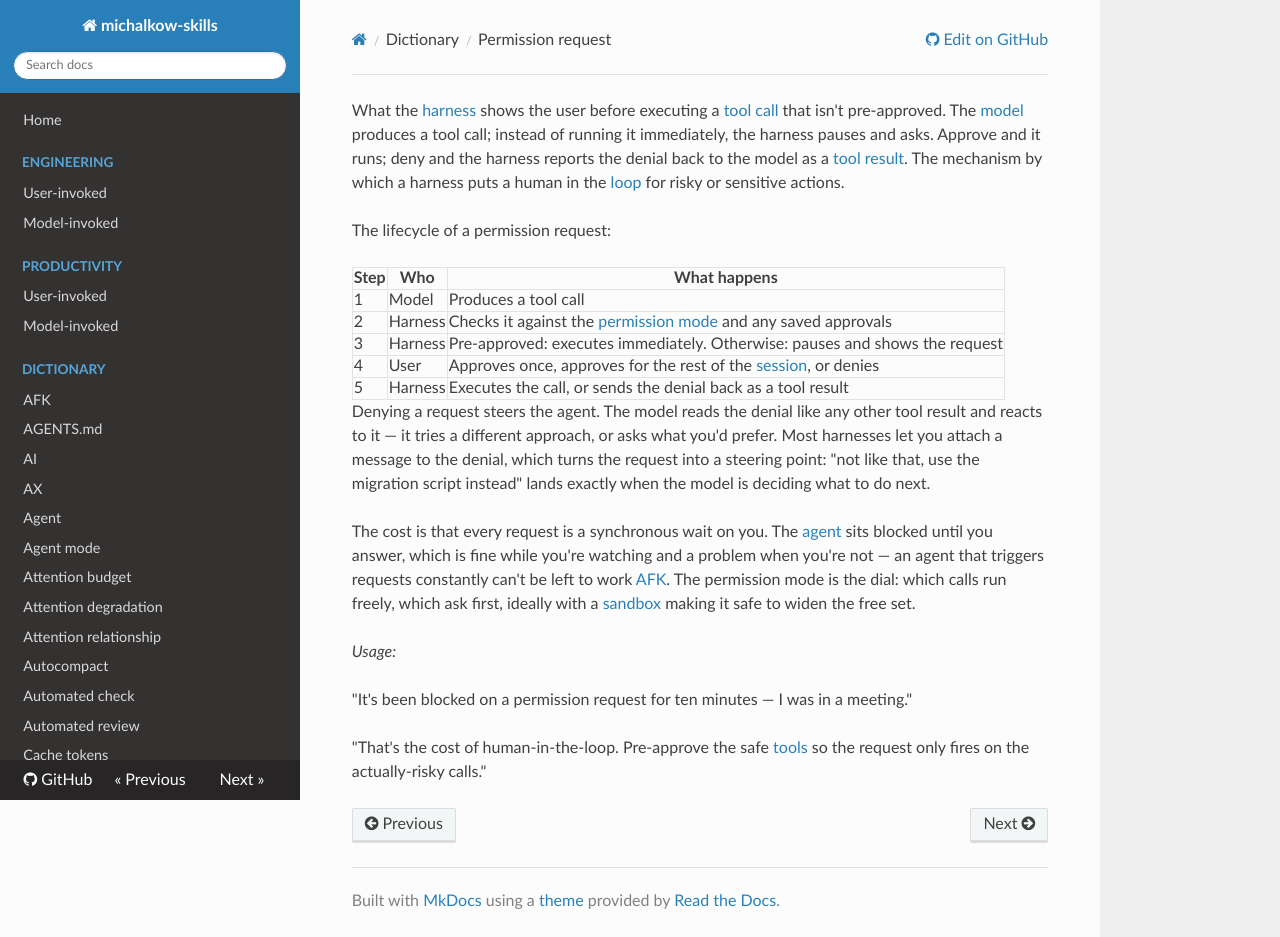

repository: michalkow/skills · page: dictionary/permission-request/index.html · generator: mkdocs

---
description: What the harness shows the user before executing a tool call that isn't pre-approved. The mechanism for putting a human in the loop.
---

What the [harness](./harness.md) shows the user before executing a [tool call](./tool-call.md) that isn't pre-approved. The [model](./model.md) produces a tool call; instead of running it immediately, the harness pauses and asks. Approve and it runs; deny and the harness reports the denial back to the model as a [tool result](./tool-result.md). The mechanism by which a harness puts a human in the [loop](./human-in-the-loop.md) for risky or sensitive actions.

The lifecycle of a permission request:

| Step | Who     | What happens                                                                            |
| ---- | ------- | --------------------------------------------------------------------------------------- |
| 1    | Model   | Produces a tool call                                                                    |
| 2    | Harness | Checks it against the [permission mode](./permission-mode.md) and any saved approvals |
| 3    | Harness | Pre-approved: executes immediately. Otherwise: pauses and shows the request             |
| 4    | User    | Approves once, approves for the rest of the [session](./session.md), or denies          |
| 5    | Harness | Executes the call, or sends the denial back as a tool result                            |

Denying a request steers the agent. The model reads the denial like any other tool result and reacts to it — it tries a different approach, or asks what you'd prefer. Most harnesses let you attach a message to the denial, which turns the request into a steering point: "not like that, use the migration script instead" lands exactly when the model is deciding what to do next.

The cost is that every request is a synchronous wait on you. The [agent](./agent.md) sits blocked until you answer, which is fine while you're watching and a problem when you're not — an agent that triggers requests constantly can't be left to work [AFK](./afk.md). The permission mode is the dial: which calls run freely, which ask first, ideally with a [sandbox](./sandbox.md) making it safe to widen the free set.

_Usage:_

"It's been blocked on a permission request for ten minutes — I was in a meeting."

"That's the cost of human-in-the-loop. Pre-approve the safe [tools](./tool.md) so the request only fires on the actually-risky calls."
